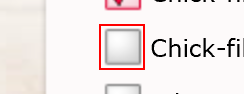
Workflow: Main

Step 1: click on the element

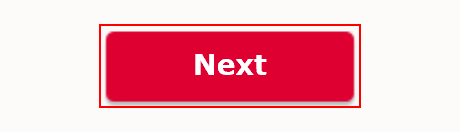
Step 2: click on the text box

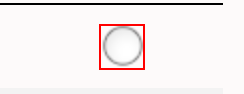
Step 3: click on the element

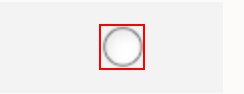
Step 4: click on the element

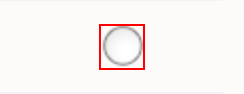
Step 5: click on the element

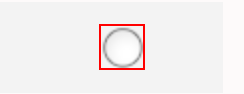
Step 6: click on the element

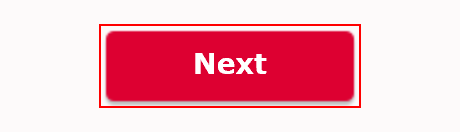
Step 7: click on the text box

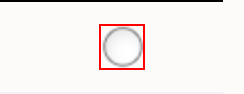
Step 8: click on the element (repeated 2 times)

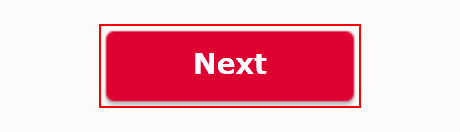
Step 10: click on the text box

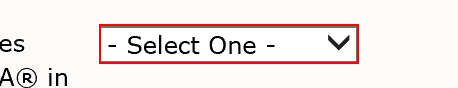
Step 11: click on the drop-down

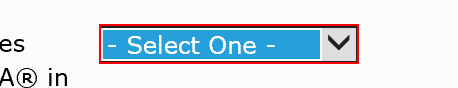
Step 12: select "10 - 12 times" in the drop-down

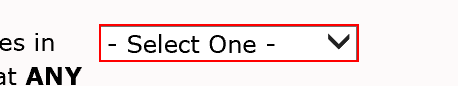
Step 13: select "13 - 15 times" in the drop-down

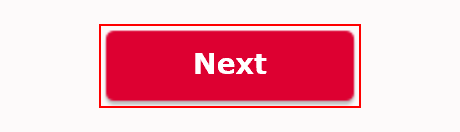
Step 14: click on the text box

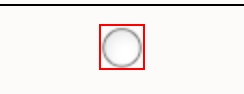
Step 15: click on the element

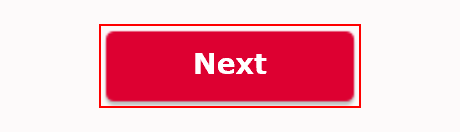
Step 16: click on the text box

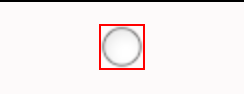
Step 17: click on the element

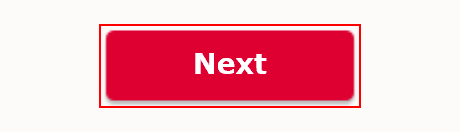
Step 18: click on the text box

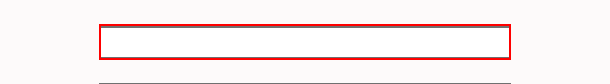
Step 19: type [Nothing] into the text box

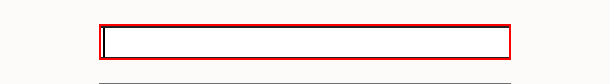
Step 20: type "Steven" into the text box

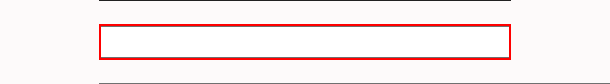
Step 21: type "Buri" into the text box

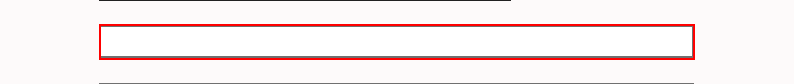
Step 22: type "steve.buri@gmail.com" into the text box

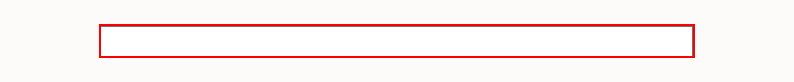
Step 23: type "steve.buri@gmail.com" into the text box

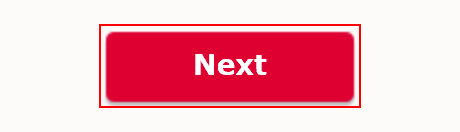
Step 24: click on the text box
